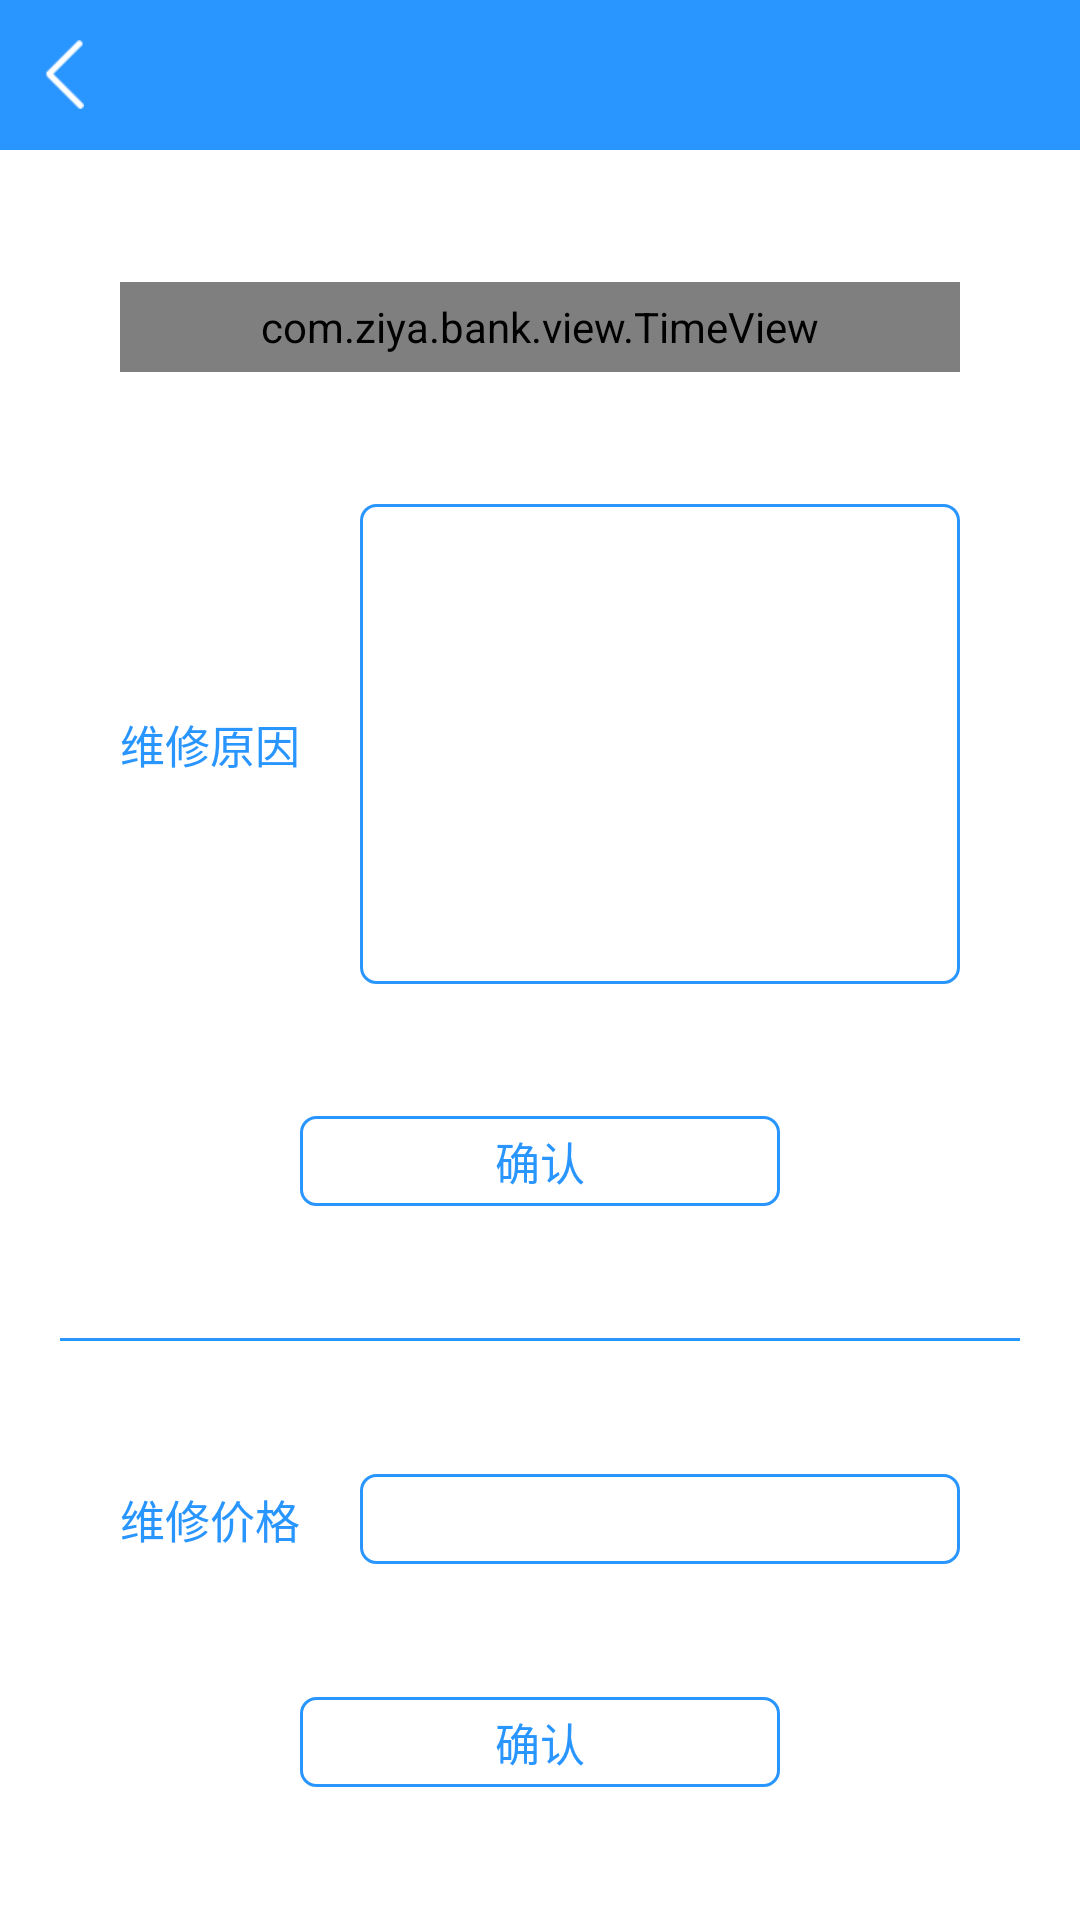

This screen was rendered from an Android layout file. Write that file and the resources it references.
<!-- AndroidManifest.xml: application theme AppTheme -->
<!-- res/layout/fragment_repair.xml -->
<?xml version="1.0" encoding="utf-8"?>
<LinearLayout xmlns:android="http://schemas.android.com/apk/res/android"
    android:orientation="vertical"
    android:layout_width="match_parent"
    android:layout_height="match_parent"
    android:background="@android:color/white"
    android:clickable="true"
    >
    <include layout="@layout/title"/>
    <View
        android:layout_width="@dimen/size_1"
        android:layout_height="0dp"
        android:layout_weight="2"
        />
    <com.ziya.bank.view.TimeView
        android:id="@+id/fragment_repair_time"
        android:layout_width="match_parent"
        android:layout_height="@dimen/size_30"
        android:layout_marginLeft="@dimen/size_40"
        android:layout_marginRight="@dimen/size_40"
        android:background="@drawable/blue_transparent"
        />
    <View
        android:layout_width="@dimen/size_1"
        android:layout_height="0dp"
        android:layout_weight="2"
        />
    <RelativeLayout
        android:layout_width="match_parent"
        android:layout_height="@dimen/size_160"
        android:layout_marginLeft="@dimen/size_40"
        android:layout_marginRight="@dimen/size_40">

        <TextView
            android:id="@+id/repair_reason_description"
            android:layout_width="wrap_content"
            android:layout_height="match_parent"
            android:gravity="center"
            android:text="@string/repair_reason"
            android:textColor="@color/blue"
            android:textSize="@dimen/text_size_15" />

        <EditText
            android:id="@+id/fragment_repair_reason"
            android:layout_width="match_parent"
            android:layout_marginLeft="@dimen/size_20"
            android:layout_toRightOf="@+id/repair_reason_description"
            android:layout_height="match_parent"
            android:textSize="@dimen/text_size_15"
            android:textColor="@color/blue"
            android:gravity="start"
            android:paddingBottom="@dimen/size_10"
            android:paddingTop="@dimen/size_10"
            android:paddingRight="@dimen/size_10"
            android:paddingLeft="@dimen/size_10"
            android:background="@drawable/blue_transparent"
            />
    </RelativeLayout>
    <View
        android:layout_width="@dimen/size_1"
        android:layout_height="0dp"
        android:layout_weight="2"
        />
    <Button
        android:id="@+id/fragment_repair_reason_confirm"
        style="@style/StrokeButtonTheme"
        android:layout_height="@dimen/size_30"
        android:text="@string/confirm" />

    <View
        android:layout_width="@dimen/size_1"
        android:layout_height="0dp"
        android:layout_weight="2"
        />
    <View
        android:layout_width="match_parent"
        android:layout_height="@dimen/size_1"
        android:background="@color/blue"
        android:layout_marginLeft="@dimen/size_20"
        android:layout_marginRight="@dimen/size_20"
        />
    <View
        android:layout_width="@dimen/size_1"
        android:layout_height="0dp"
        android:layout_weight="2"
        />
    <RelativeLayout
        android:layout_width="match_parent"
        android:layout_height="@dimen/size_30"
        android:layout_marginLeft="@dimen/size_40"
        android:layout_marginRight="@dimen/size_40">

        <TextView
            android:id="@+id/repair_money_description"
            android:layout_width="wrap_content"
            android:layout_height="match_parent"
            android:gravity="center"
            android:text="@string/repair_money"
            android:textColor="@color/blue"
            android:textSize="@dimen/text_size_15" />

        <EditText
            style="@style/EditTextTheme"
            android:id="@+id/fragment_repair_money"
            android:layout_toRightOf="@+id/repair_money_description"
            android:layout_marginRight="0dp"
            />
    </RelativeLayout>
    <View
        android:layout_width="@dimen/size_1"
        android:layout_height="0dp"
        android:layout_weight="2"
        />
    <Button
        android:id="@+id/fragment_repair_money_confirm"
        style="@style/StrokeButtonTheme"
        android:layout_height="@dimen/size_30"
        android:text="@string/confirm" />
    <View
        android:layout_width="@dimen/size_1"
        android:layout_height="0dp"
        android:layout_weight="2"
        />
</LinearLayout>
<!-- res/layout/title.xml (included above) -->
<?xml version="1.0" encoding="utf-8"?>
<RelativeLayout xmlns:android="http://schemas.android.com/apk/res/android"
    xmlns:tools="http://schemas.android.com/tools"
    android:layout_width="match_parent"
    android:layout_height="@dimen/size_50"
    android:background="@color/blue">

    <LinearLayout
        android:id="@+id/back_layout"
        android:layout_width="wrap_content"
        android:layout_height="match_parent"
        android:gravity="center_vertical"
        android:orientation="horizontal"
        android:paddingLeft="15dp"
        android:paddingRight="15dp">

        <ImageView
            android:id="@+id/back_img"
            android:layout_width="13dp"
            android:layout_height="23dp"
            android:background="@drawable/btn_back"
            android:clickable="false"
            android:focusable="false"
            android:scaleType="centerCrop"
            tools:ignore="ContentDescription" />

    </LinearLayout>
    <Button
        android:id="@+id/back_text"
        android:layout_width="wrap_content"
        android:layout_height="match_parent"
        android:paddingLeft="15dp"
        android:paddingRight="15dp"
        android:text="@string/logout"
        android:background="@null"
        android:gravity="center"
        android:visibility="gone"
        />

    <RelativeLayout
        android:layout_width="match_parent"
        android:layout_height="match_parent"
        android:layout_marginLeft="@dimen/size_64"
        android:layout_marginRight="@dimen/size_64"
        android:gravity="center"
        >
        <TextView
            android:id="@+id/title_content"
            android:layout_width="match_parent"
            android:layout_height="wrap_content"
            android:ellipsize="end"
            android:gravity="center"
            android:singleLine="true"
            android:textColor="@android:color/white"
            android:textSize="@dimen/text_size_16"
            android:textStyle="bold" />

        <TextView
            android:id="@+id/title_app_name"
            android:layout_width="match_parent"
            android:layout_height="wrap_content"
            android:layout_below="@id/title_content"
            android:ellipsize="end"
            android:gravity="center_horizontal"
            android:visibility="gone"
            android:textColor="#b1d7fc"
            android:textSize="@dimen/text_size_12"
            android:singleLine="true"
            />
    </RelativeLayout>

    <ImageView
        android:id="@+id/title_right_img"
        android:layout_width="50dp"
        android:layout_height="match_parent"
        android:layout_alignParentRight="true"
        android:paddingRight="@dimen/size_12"
        android:paddingBottom="@dimen/size_15"
        android:paddingLeft="@dimen/size_12"
        android:paddingTop="@dimen/size_15"
        android:scaleType="fitXY"
        android:src="@mipmap/drag"
        android:visibility="gone"
        tools:ignore="ContentDescription" />

</RelativeLayout>
<!-- resources referenced by this layout -->
<resources>
  <color name="blue">#2995FF</color>
  <dimen name="size_1">1dp</dimen>
  <dimen name="size_10">10dp</dimen>
  <dimen name="size_12">12dp</dimen>
  <dimen name="size_15">15dp</dimen>
  <dimen name="size_160">160dp</dimen>
  <dimen name="size_20">20dp</dimen>
  <dimen name="size_30">30dp</dimen>
  <dimen name="size_40">40dp</dimen>
  <dimen name="size_50">50dp</dimen>
  <dimen name="size_64">64dp</dimen>
  <dimen name="text_size_12">12sp</dimen>
  <dimen name="text_size_15">15sp</dimen>
  <dimen name="text_size_16">16sp</dimen>
  <!-- drawable blue_transparent (drawable) -->
  <shape xmlns:android="http://schemas.android.com/apk/res/android" 
      android:shape="rectangle"
      >
      <stroke
          android:color="@color/blue"
          android:width="@dimen/size_1"
          />
      <solid
          android:color="@android:color/transparent"
          />
      <corners 
          android:topLeftRadius="5dp"
          android:topRightRadius="5dp"
          android:bottomLeftRadius="5dp"
          android:bottomRightRadius="5dp"
          />
  
  </shape>
  <!-- drawable btn_back (drawable) -->
  <?xml version="1.0" encoding="utf-8"?>
  <selector xmlns:android="http://schemas.android.com/apk/res/android" >  
      
      <item android:state_pressed="true"  android:drawable="@mipmap/btn_back_pressed"/>
      
      <item android:state_selected="true"  android:drawable="@mipmap/btn_back_pressed"/>
      
      <item android:drawable="@mipmap/btn_back_normal"/>
      
  </selector>
  <!-- mipmap drag: png bitmap (mipmap-xxhdpi, 1020 bytes) -->
  <string name="confirm">确认</string>
  <string name="logout">退出登录</string>
  <string name="repair_money">维修价格</string>
  <string name="repair_reason">维修原因</string>
  <style name="EditTextTheme">
          <item name="android:layout_width">match_parent</item>
          <item name="android:layout_height">@dimen/size_40</item>
          <item name="android:paddingLeft">@dimen/size_10</item>
          <item name="android:paddingRight">@dimen/size_10</item>
          <item name="android:layout_marginLeft">@dimen/size_20</item>
          <item name="android:layout_marginRight">@dimen/size_20</item>
          <item name="android:ellipsize">start</item>
          <item name="android:singleLine">true</item>
          <item name="android:textColor">@color/blue</item>
          <item name="android:textColorHint">@color/colorHint</item>
          <item name="android:textSize">@dimen/text_size_15</item>
          <item name="android:background">@drawable/blue_transparent</item>
      </style>
  <style name="StrokeButtonTheme">
          <item name="android:layout_width">@dimen/size_160</item>
          <item name="android:layout_height">@dimen/size_40</item>
          <item name="android:gravity">center</item>
          <item name="android:textSize">@dimen/text_size_15</item>
          <item name="android:textColor">@color/blue</item>
          <item name="android:background">@drawable/blue_transparent</item>
          <item name="android:layout_gravity">center_horizontal</item>
      </style>
  <style name="AppTheme" parent="Theme.AppCompat.Light.DarkActionBar">
          
          <item name="colorPrimary">@color/colorPrimary</item>
          <item name="colorPrimaryDark">@color/colorPrimaryDark</item>
          <item name="colorAccent">@color/colorAccent</item>
      </style>
  <color name="colorHint">#a9c7ff</color>
  <color name="colorPrimary">#3F51B5</color>
  <color name="colorPrimaryDark">#303F9F</color>
  <color name="colorAccent">#FF4081</color>
</resources>
